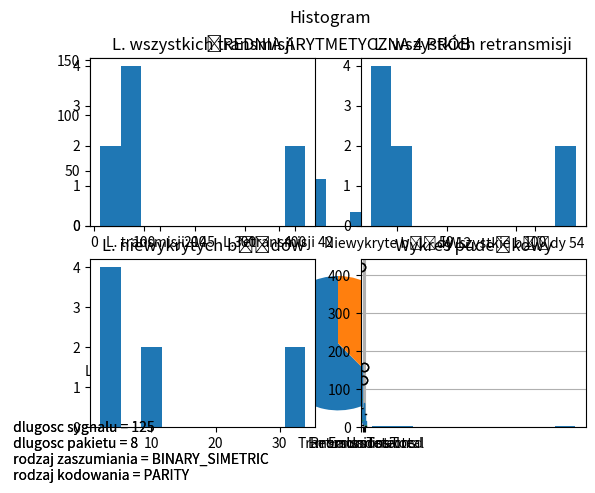

Here is the Python script that generated this plot:
import pandas as pd
from numpy import mean
import matplotlib.pyplot as plt
from scipy.optimize import curve_fit
from scipy.stats import norm
from math import pi, sqrt, exp


def normalDistrib(x, avg, s, amp):
    #return (1 / s * sqrt(2 * pi)) * exp(-((x - avg) ** 2)/(2 * (s ** 2))) * amp
    return norm.pdf(x, avg, s) * amp


class ParametricFit:
    def __init__(self, multipleRunLog):
        self.ratios = []
        self.log = multipleRunLog

    def drawDamagedPacketsRatioDistrib(self):
        self.ratios = []
        for element in self.log.output:
            self.ratios.append(element.errorsTotal / element.transmissionsTotal * 1000)
        self.__draw('pakietowa stopa bledu')

    def drawUndetectedToTotalErrorsRatioDistrib(self):
        self.ratios = []
        for element in self.log.output:
            self.ratios.append(element.errorsUndetected / element.errorsTotal * 1000)
        self.__draw('stosunek bledow niewykrytych do wszystkich bledow')

    def __draw(self, xlabel):
        y_values = []
        x_values = []
        for index in range(0, 1000, 1):
            x_values.append(index / 1000)
            inRange, left, right = 0, index - 0.5, index + 0.5
            for element in self.ratios:
                inRange += (left < element) and (element < right)
            y_values.append(inRange)

        plt.plot(x_values, y_values)

        popt, pcov = curve_fit(normalDistrib, x_values, y_values)

        plt.plot(x_values, normalDistrib(x_values, *popt), 'r-',
                 label='fit: avg=%5.3f, sigm=%5.3f, amp=%5.3f' % tuple(popt))

        plt.xlabel(xlabel)
        plt.ylabel('liczba wystapien na 10000 symulacji')
        plt.legend()
        plt.show()


class PrepareData:
    def __init__(self, multipleRunLog):
        self.multipleRunLog = multipleRunLog
        self.transmissionsTotal = []
        self.retransmissions = []
        self.errorsTotal = []
        self.errorsUndetected = []
        self.makeUsefulData()

    def makeUsefulData(self):
        for output in self.multipleRunLog.output:
            self.transmissionsTotal.append(output.transmissionsTotal)
            self.retransmissions.append(output.retransmissions)
            self.errorsTotal.append(output.errorsTotal)
            self.errorsUndetected.append(output.errorsUndetected)


class Avg:
    def __init__(self, usefulData):
        self.usefulData = usefulData
        self.avgTransmissionsTotal = 0
        self.avgRetransmissions = 0
        self.avgErrorsTotal = 0
        self.avgErrorsUndetected = 0
        self.calculate()

    def calculate(self):
        self.avgTransmissionsTotal = mean(self.usefulData.transmissionsTotal)
        self.avgRetransmissions = mean(self.usefulData.retransmissions)
        self.avgErrorsTotal = mean(self.usefulData.errorsTotal)
        self.avgErrorsUndetected = mean(self.usefulData.errorsUndetected)

    def showGraph(self):
        x = ["L. transmisji: " + str(round(self.avgTransmissionsTotal)),
             "L. retransmisji " + str(round(self.avgRetransmissions)),
             "Niewykryte błędy " + str(round(self.avgErrorsUndetected)),
             "Wszystkie błędy " + str(round(self.avgErrorsTotal))]
        y = [self.avgTransmissionsTotal, self.avgRetransmissions, self.avgErrorsUndetected, self.avgErrorsTotal]
        plt.figtext(0, 0, ' dlugosc sygnalu = ' + str(self.usefulData.multipleRunLog.params.totalLength) +
                    '\n dlugosc pakietu = ' + str(self.usefulData.multipleRunLog.params.packetLength) +
                    '\n rodzaj zaszumiania = ' + str(self.usefulData.multipleRunLog.params.noiseModel) +
                    '\n rodzaj kodowania = ' + str(self.usefulData.multipleRunLog.params.encoding))
        plt.subplot(2, 1, 1)
        plt.bar(x, y)
        plt.title("ŚREDNIA ARYTMETYCZNA " + str(len(self.usefulData.multipleRunLog.output)) + " PRÓB")
        plt.subplot(2, 1, 2)
        x2 = ["L. wysłanych poprawnie " + str(round(self.avgTransmissionsTotal - self.avgErrorsTotal)),
              "L. wszystkich błędów " + str(round(self.avgErrorsTotal))]
        y2 = [self.avgTransmissionsTotal - self.avgErrorsTotal, self.avgErrorsTotal]
        plt.pie(y2, labels=x2, startangle=90)
        plt.show()


class Histogram:
    def __init__(self, usefulData):
        self.usefulData = usefulData

    def showGraph(self):
        plt.suptitle("Histogram")
        plt.figtext(0, 0, ' dlugosc sygnalu = ' + str(self.usefulData.multipleRunLog.params.totalLength) +
                    '\n dlugosc pakietu = ' + str(self.usefulData.multipleRunLog.params.packetLength) +
                    '\n rodzaj zaszumiania = ' + str(self.usefulData.multipleRunLog.params.noiseModel) +
                    '\n rodzaj kodowania = ' + str(self.usefulData.multipleRunLog.params.encoding))
        plt.subplot(2, 2, 1)
        plt.hist(self.usefulData.transmissionsTotal)
        plt.title("L. wszystkich transmisji")
        plt.subplot(2, 2, 2)
        plt.hist(self.usefulData.retransmissions)
        plt.title("L. wszystkich retransmisji")
        plt.subplot(2, 2, 3)
        plt.hist(self.usefulData.errorsUndetected)
        plt.title("L. niewykrytych błędów")
        plt.subplot(2, 2, 4)
        plt.hist(self.usefulData.errorsTotal)
        plt.title("L. wszystkich błędów")
        plt.show()


class FiveNumberSummary:
    def __init__(self, usefulData):
        self.usefulData = usefulData
        self.minTransmissionsTotal = 0
        self.minRetransmissions = 0
        self.minErrorsTotal = 0
        self.minErrorsUndetected = 0
        self.over25TransmissionsTotal = 0
        self.over25Retransmissions = 0
        self.over25ErrorsTotal = 0
        self.over25ErrorsUndetected = 0
        self.medianTransmissionsTotal = 0
        self.medianRetransmissions = 0
        self.medianErrorsTotal = 0
        self.medianErrorsUndetected = 0
        self.over75TransmissionsTotal = 0
        self.over75Retransmissions = 0
        self.over75ErrorsTotal = 0
        self.over75ErrorsUndetected = 0
        self.maxTransmissionsTotal = 0
        self.maxRetransmissions = 0
        self.maxErrorsTotal = 0
        self.maxErrorsUndetected = 0

    def showBoxplot(self):
        df = pd.DataFrame({'TransmissionsTotal': self.usefulData.transmissionsTotal,
                           'Retransmissions': self.usefulData.retransmissions,
                           'ErrorsTotal': self.usefulData.errorsTotal,
                           'ErrorsUndetected': self.usefulData.errorsUndetected})

        self.minTransmissionsTotal = min(self.usefulData.transmissionsTotal)
        self.minRetransmissions = min(self.usefulData.retransmissions)
        self.minErrorsTotal = min(self.usefulData.errorsTotal)
        self.minErrorsUndetected = min(self.usefulData.errorsUndetected)
        self.over25TransmissionsTotal = df['TransmissionsTotal'].quantile([0.25])
        self.over25Retransmissions = df['Retransmissions'].quantile([0.25])
        self.over25ErrorsTotal = df['ErrorsTotal'].quantile([0.25])
        self.over25ErrorsUndetected = df['ErrorsUndetected'].quantile([0.25])
        self.medianTransmissionsTotal = df['TransmissionsTotal'].quantile([0.5])
        self.medianRetransmissions = df['Retransmissions'].quantile([0.5])
        self.medianErrorsTotal = df['ErrorsTotal'].quantile([0.5])
        self.medianErrorsUndetected = df['ErrorsUndetected'].quantile([0.5])
        self.over75TransmissionsTotal = df['TransmissionsTotal'].quantile([0.75])
        self.over75Retransmissions = df['Retransmissions'].quantile([0.75])
        self.over75ErrorsTotal = df['ErrorsTotal'].quantile([0.75])
        self.over75ErrorsUndetected = df['ErrorsUndetected'].quantile([0.75])
        self.maxTransmissionsTotal = max(self.usefulData.transmissionsTotal)
        self.maxRetransmissions = max(self.usefulData.retransmissions)
        self.maxErrorsTotal = max(self.usefulData.errorsTotal)
        self.maxErrorsUndetected = max(self.usefulData.errorsUndetected)

        plt.title("Wykres pudełkowy")
        boxplot = df.boxplot(column=['TransmissionsTotal', 'Retransmissions', 'ErrorsTotal', 'ErrorsUndetected'])
        plt.show()


# odtąd są testy działania statystyk
class MultipleRunLogTest:
    def __init__(self):
        self.output = []
        self.params = SimulationParametersTest()


class SimulationParametersTest:
    def __init__(self):  # tylko do sprawdzenia czy się wyświetlają te wartości na wykresach
        self.totalLength = 125
        self.packetLength = 8
        self.noiseModel = "BINARY_SIMETRIC"
        self.encoding = "PARITY"


class SimulationOutputTest:
    def __init__(self):
        self.transmissionsTotal = 0
        self.retransmissions = 0
        self.errorsTotal = 0
        self.errorsUndetected = 0


class RandomOutputs:
    @staticmethod
    def generateRandomOutputs():
        simLog = MultipleRunLogTest()
        out1 = SimulationOutputTest()
        out1.transmissionsTotal = 12
        out1.retransmissions = 7
        out1.errorsUndetected = 2
        out1.errorsTotal = 9
        simLog.output.append(out1)

        out2 = SimulationOutputTest()
        out2.transmissionsTotal = 80
        out2.retransmissions = 25
        out2.errorsUndetected = 9
        out2.errorsTotal = 34
        simLog.output.append(out2)

        out3 = SimulationOutputTest()
        out3.transmissionsTotal = 69
        out3.retransmissions = 15
        out3.errorsUndetected = 3
        out3.errorsTotal = 18
        simLog.output.append(out3)

        out4 = SimulationOutputTest()
        out4.transmissionsTotal = 420
        out4.retransmissions = 123
        out4.errorsUndetected = 34
        out4.errorsTotal = 157
        simLog.output.append(out4)

        return simLog


if __name__ == '__main__':
    multipleRunLog = RandomOutputs.generateRandomOutputs()
    preparedLists = PrepareData(multipleRunLog)
    preparedLists.makeUsefulData()
    avg = Avg(preparedLists)
    avg.calculate()
    avg.showGraph()
    hist = Histogram(preparedLists)
    hist.showGraph()
    boxplot = FiveNumberSummary(preparedLists)
    boxplot.showBoxplot()
